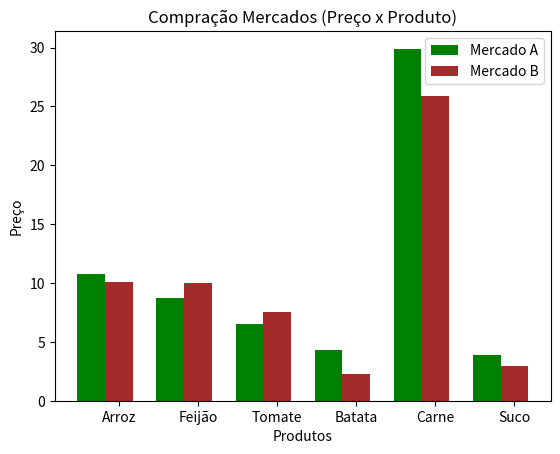

Recreate this plot in Python.
# -*- coding: utf-8 -*-


# GRÁFICO DE BARRAS COMPARAÇÃO
#
#

# Importação dos pacotes
import numpy as np
import matplotlib.pyplot as plt

# Produtos vendidos nos mercados
produtos = ['Arroz', 'Feijão', 'Tomate', 'Batata', 'Carne', 'Suco']

# Valor dos produtos vendidos no mercado A
vlr_mercado1 = [10.78, 8.69, 6.5, 4.3, 29.9, 3.87]

# Valor dos produtos vendidos no mercado B
vlr_mercado2 = [10.10, 10.0, 7.5, 2.3, 25.9, 2.97]

# Array com o range de produtos
rp = np.arange(len(produtos))

# Define a largura das barras
largura_barra = 0.35

# Título do gráfico
titulo = 'Compração Mercados (Preço x Produto)'

# Rótulo dos eixos
eixox = 'Produtos'
eixoy = 'Preço'

# Inseri o título do gráfico
plt.title(titulo)

# Inseri o rótulo dos eixos
plt.xlabel(eixox)
plt.ylabel(eixoy)

# Constrói as barras do mercado A
plt.bar(rp - (largura_barra / 2), vlr_mercado1,
        label='Mercado A', color='green', width=largura_barra, tick_label=produtos)

# Constrói as barras do mercado B
plt.bar(rp + (largura_barra / 2), vlr_mercado2,
        label='Mercado B', color='brown', width=largura_barra, tick_label=produtos)

# Inseri a legenda no gráfico
plt.legend(loc='best')

# Exibe o gráfico
plt.show()
